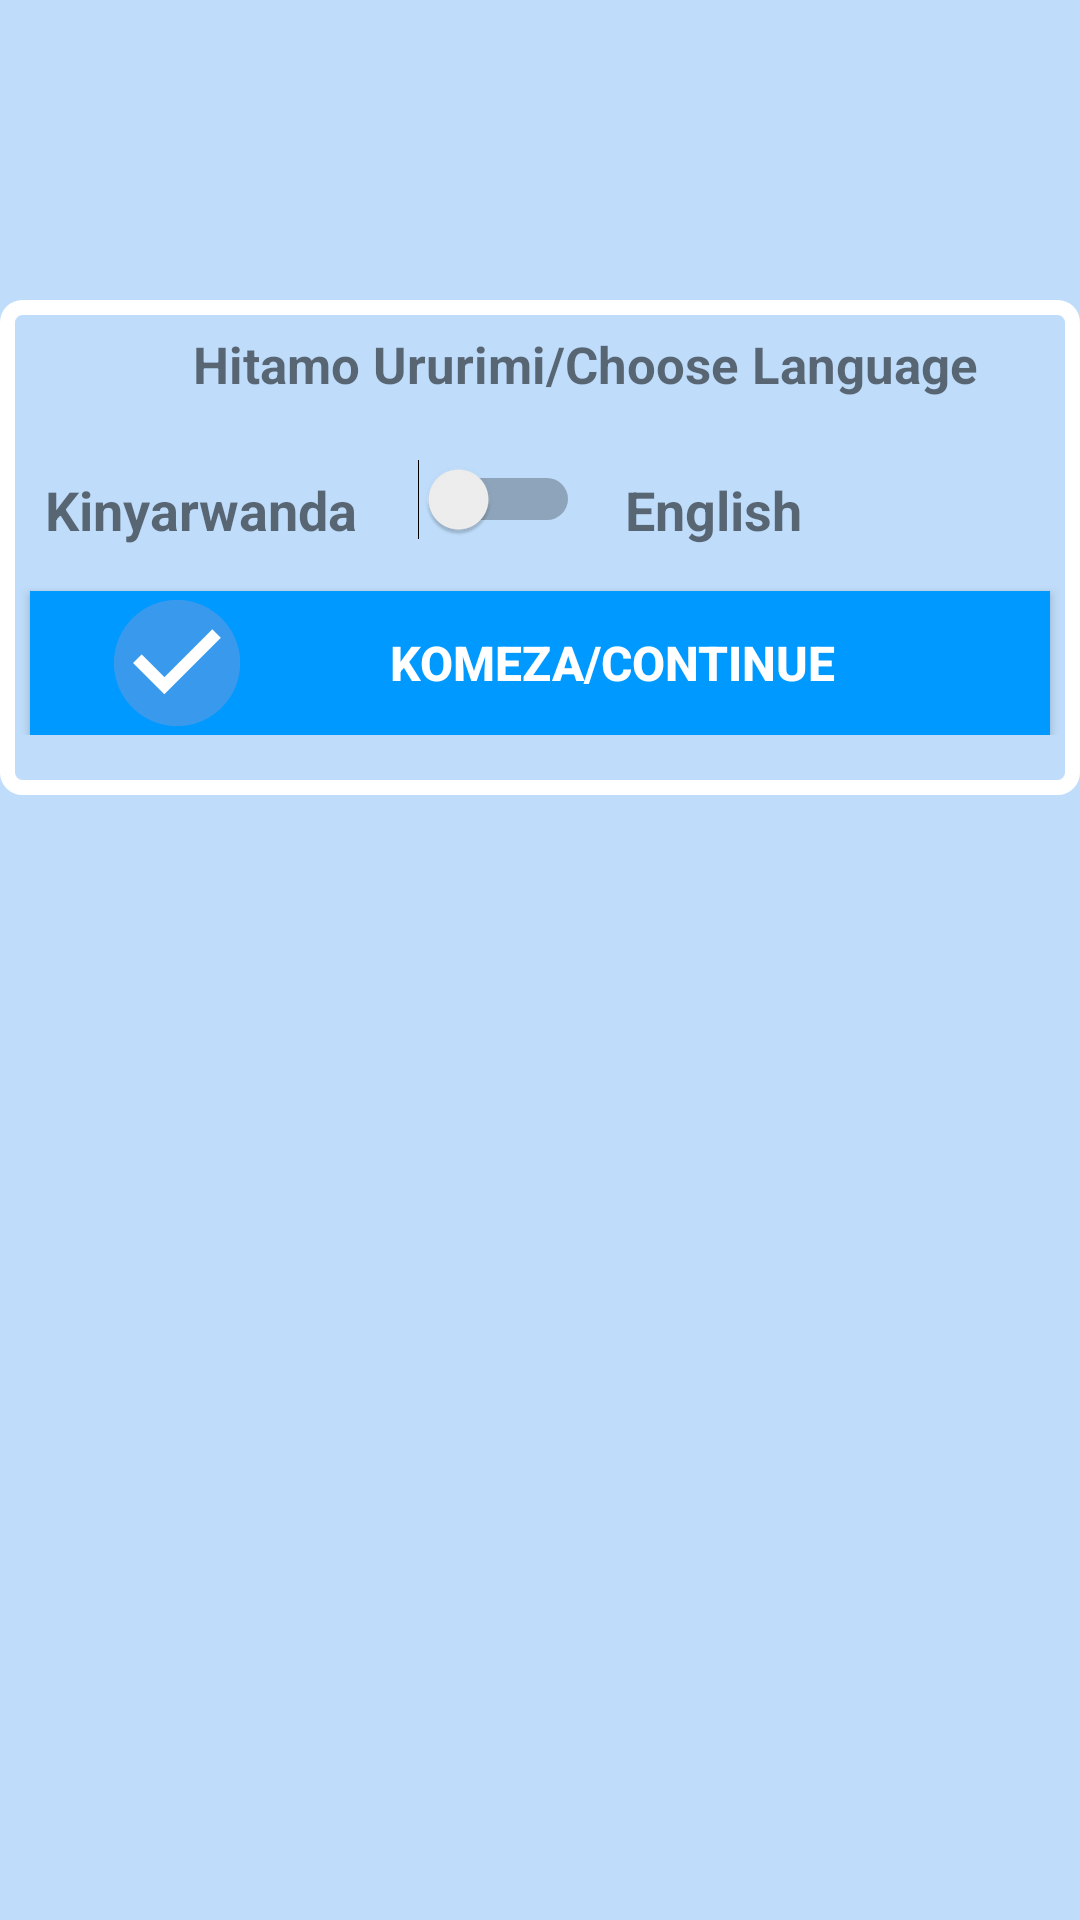

Write the Android layout XML for this screen, with the resource values it uses.
<!-- AndroidManifest.xml: application theme AppTheme -->
<!-- res/layout/language.xml -->
<?xml version="1.0" encoding="utf-8"?>
<ScrollView  xmlns:android="http://schemas.android.com/apk/res/android"
    android:layout_width="match_parent"
    android:layout_height="wrap_content"
   >
    <LinearLayout
        android:layout_width="match_parent"
        android:layout_height="wrap_content"
        android:orientation="vertical"
        android:background="@drawable/login_fieldset"
        android:layout_marginTop="100dp"
        android:paddingBottom="20dp">
<TextView
    android:layout_width="match_parent"
    android:layout_height="wrap_content"
    android:text="Hitamo Ururimi/Choose Language"
    style="@style/addnew_header"
    android:paddingLeft="30dp"/>
        <LinearLayout
            android:layout_width="match_parent"
            android:layout_height="wrap_content"
            android:orientation="horizontal"
            android:layout_marginTop="20dp">
        <TextView
            android:id="@+id/eng"
            android:layout_width="wrap_content"
            android:layout_height="wrap_content"
            android:text="Kinyarwanda"
            style="@style/fonts"/>
        <Switch
            android:id="@+id/langs"
            android:layout_width="wrap_content"
            android:layout_height="wrap_content"
            android:layout_marginLeft="15dp"
            />
        <TextView
            android:id="@+id/kinya"
            android:layout_width="wrap_content"
            android:layout_height="wrap_content"
            android:text="English"
            style="@style/fonts"/>
    </LinearLayout>
        <Button
            android:id="@+id/btnLang"
            android:layout_width="match_parent"
            android:layout_height="wrap_content"
            android:text="KOMEZA/CONTINUE"
            style="@style/btn"
            android:layout_marginLeft="10dp"
            android:layout_marginRight="10dp"
            android:background="@color/btnSave"
            android:drawableLeft="@mipmap/save"
            />
    </LinearLayout>
</ScrollView>
<!-- resources referenced by this layout -->
<resources>
  <color name="btnSave">#09F</color>
  <!-- drawable login_fieldset (drawable) -->
  <?xml version="1.0" encoding="utf-8"?>
  <shape xmlns:android="http://schemas.android.com/apk/res/android"
      android:shape="rectangle">
  <stroke android:color="#fff" android:width="5dp"></stroke>
      <corners android:radius="5dp"></corners>
  </shape>
  <!-- mipmap save: png bitmap (mipmap-hdpi, 812 bytes) -->
  <style name="addnew_header">
          <item name="android:paddingTop">10dp</item>
          <item name="android:textAlignment" tools:ignore="NewApi">center</item>
          <item name="android:textStyle">bold</item>
          <item name="android:textSize">17dp</item>
      </style>
  <style name="btn">
          <item name="android:textSize">16dp</item>
          <item name="android:textColor">#ffffff</item>
          <item name="android:textStyle">bold</item>
          <item name="android:paddingRight">25dp</item>
          <item name="android:paddingLeft">25dp</item>
          <item name="android:layout_marginTop">15dp</item>
      </style>
  <style name="fonts">
          <item name="android:textSize">18dp</item>
          <item name="android:paddingLeft">15dp</item>
          <item name="android:paddingRight">5dp</item>
          <item name="android:color">#000</item>
          <item name="android:layout_marginTop">5dp</item>
          <item name="android:textStyle">bold</item>
      </style>
  <style name="AppTheme" parent="Theme.AppCompat.Light.DarkActionBar">
          <item name="colorPrimary">@color/colorPrimary</item>
          <item name="android:colorAccent" tools:ignore="NewApi">@color/colorAccent</item>
          <item name="android:colorPrimaryDark" tools:ignore="NewApi">@color/colorPrimaryDark</item>
           <item name="android:windowBackground">@color/winBg</item>
          
      </style>
  <color name="colorPrimary">#0000f6</color>
  <color name="colorAccent">#0000f1</color>
  <color name="colorPrimaryDark">#0060ff</color>
  <color name="winBg">#bfddfb</color>
</resources>
